The GitHub repository Shreehar01/CNN-Research contains a labelled image folder "data" with 3 categories: BRCA, COAD, KIRC. Examples follow, each with its label.

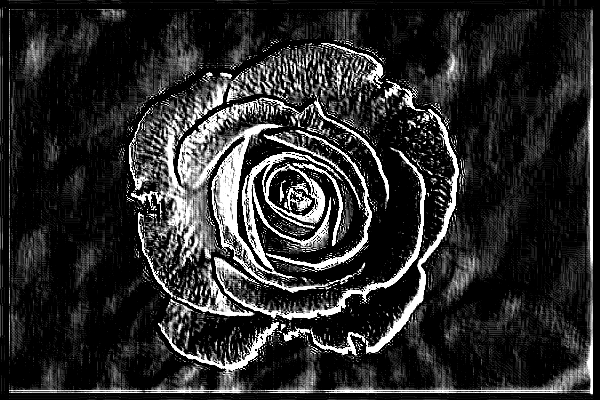
Label: KIRC

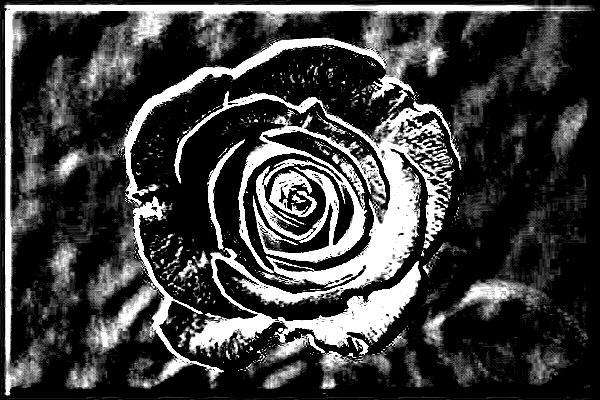
Label: BRCA

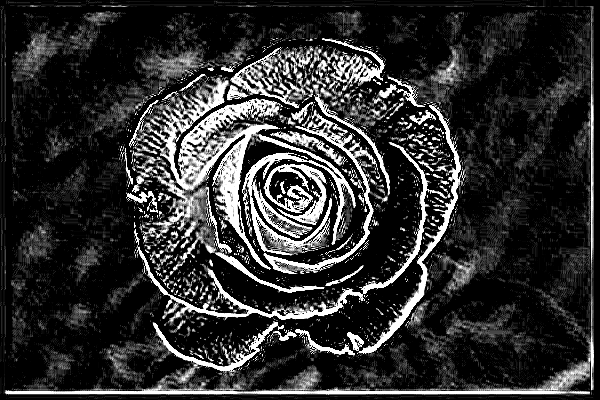
Label: BRCA

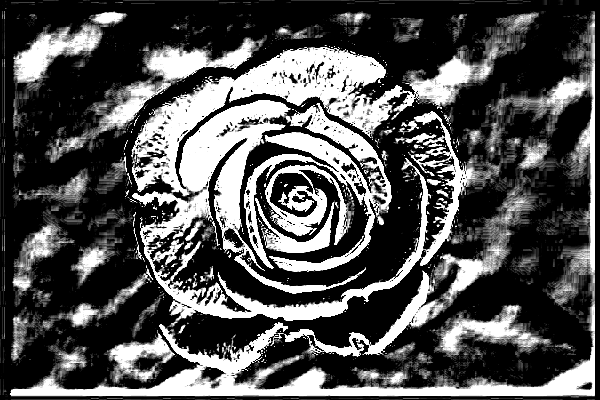
Label: COAD

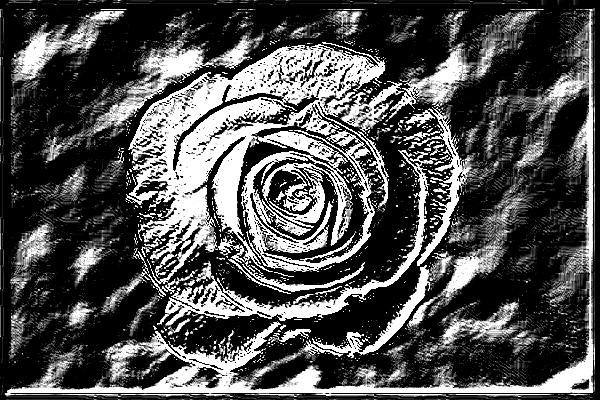
Label: COAD

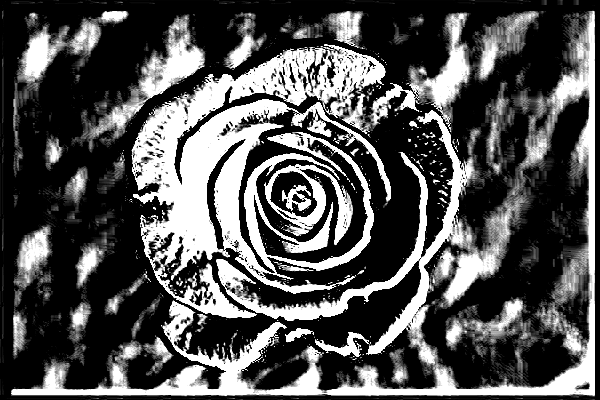
Label: COAD
